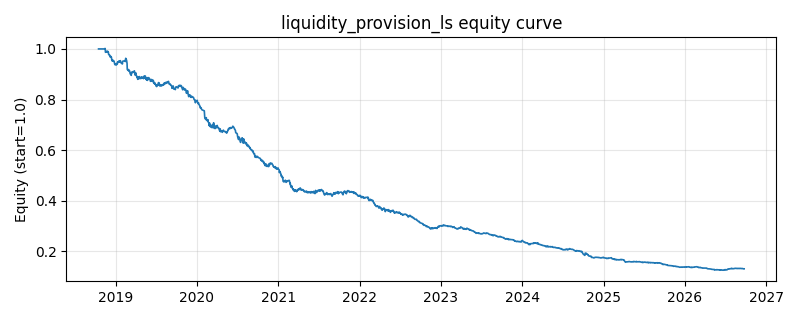

Data behind this chart, as committed beside it:
date, equity
2018-10-16, 1.0
2018-10-17, 1.0
2018-10-18, 1.0
2018-10-19, 1.0
2018-10-22, 1.0
2018-10-23, 1.0
2018-10-24, 1.0
2018-10-25, 1.0
2018-10-26, 1.0
2018-10-29, 1.0
2018-10-30, 1.0
2018-10-31, 1.0
2018-11-01, 1.0
2018-11-02, 1.0
2018-11-05, 1.0
2018-11-06, 1.0
2018-11-07, 1.0
2018-11-08, 1.0
2018-11-09, 1.0
2018-11-12, 1.0
2018-11-13, 0.999
2018-11-14, 1.002
2018-11-15, 0.9988
2018-11-16, 0.9866
2018-11-19, 0.9881
2018-11-20, 0.9872
2018-11-21, 0.9876
2018-11-22, 0.9879
2018-11-23, 0.9916
2018-11-26, 0.9902
2018-11-27, 0.99
2018-11-28, 0.9869
2018-11-29, 0.9875
2018-11-30, 0.9785
2018-12-03, 0.977
2018-12-04, 0.9742
2018-12-05, 0.975
2018-12-06, 0.9741
2018-12-07, 0.9686
2018-12-10, 0.9676
2018-12-11, 0.97
2018-12-12, 0.9686
2018-12-13, 0.9657
2018-12-14, 0.9587
2018-12-17, 0.9516
2018-12-18, 0.9553
2018-12-19, 0.9522
2018-12-20, 0.9549
2018-12-21, 0.9542
2018-12-24, 0.9522
2018-12-25, 0.9502
2018-12-26, 0.9461
2018-12-27, 0.9422
2018-12-28, 0.9383
2019-01-02, 0.937
2019-01-03, 0.9414
2019-01-04, 0.9379
2019-01-07, 0.9393
2019-01-08, 0.9395
2019-01-09, 0.948
... 1,871 more rows
